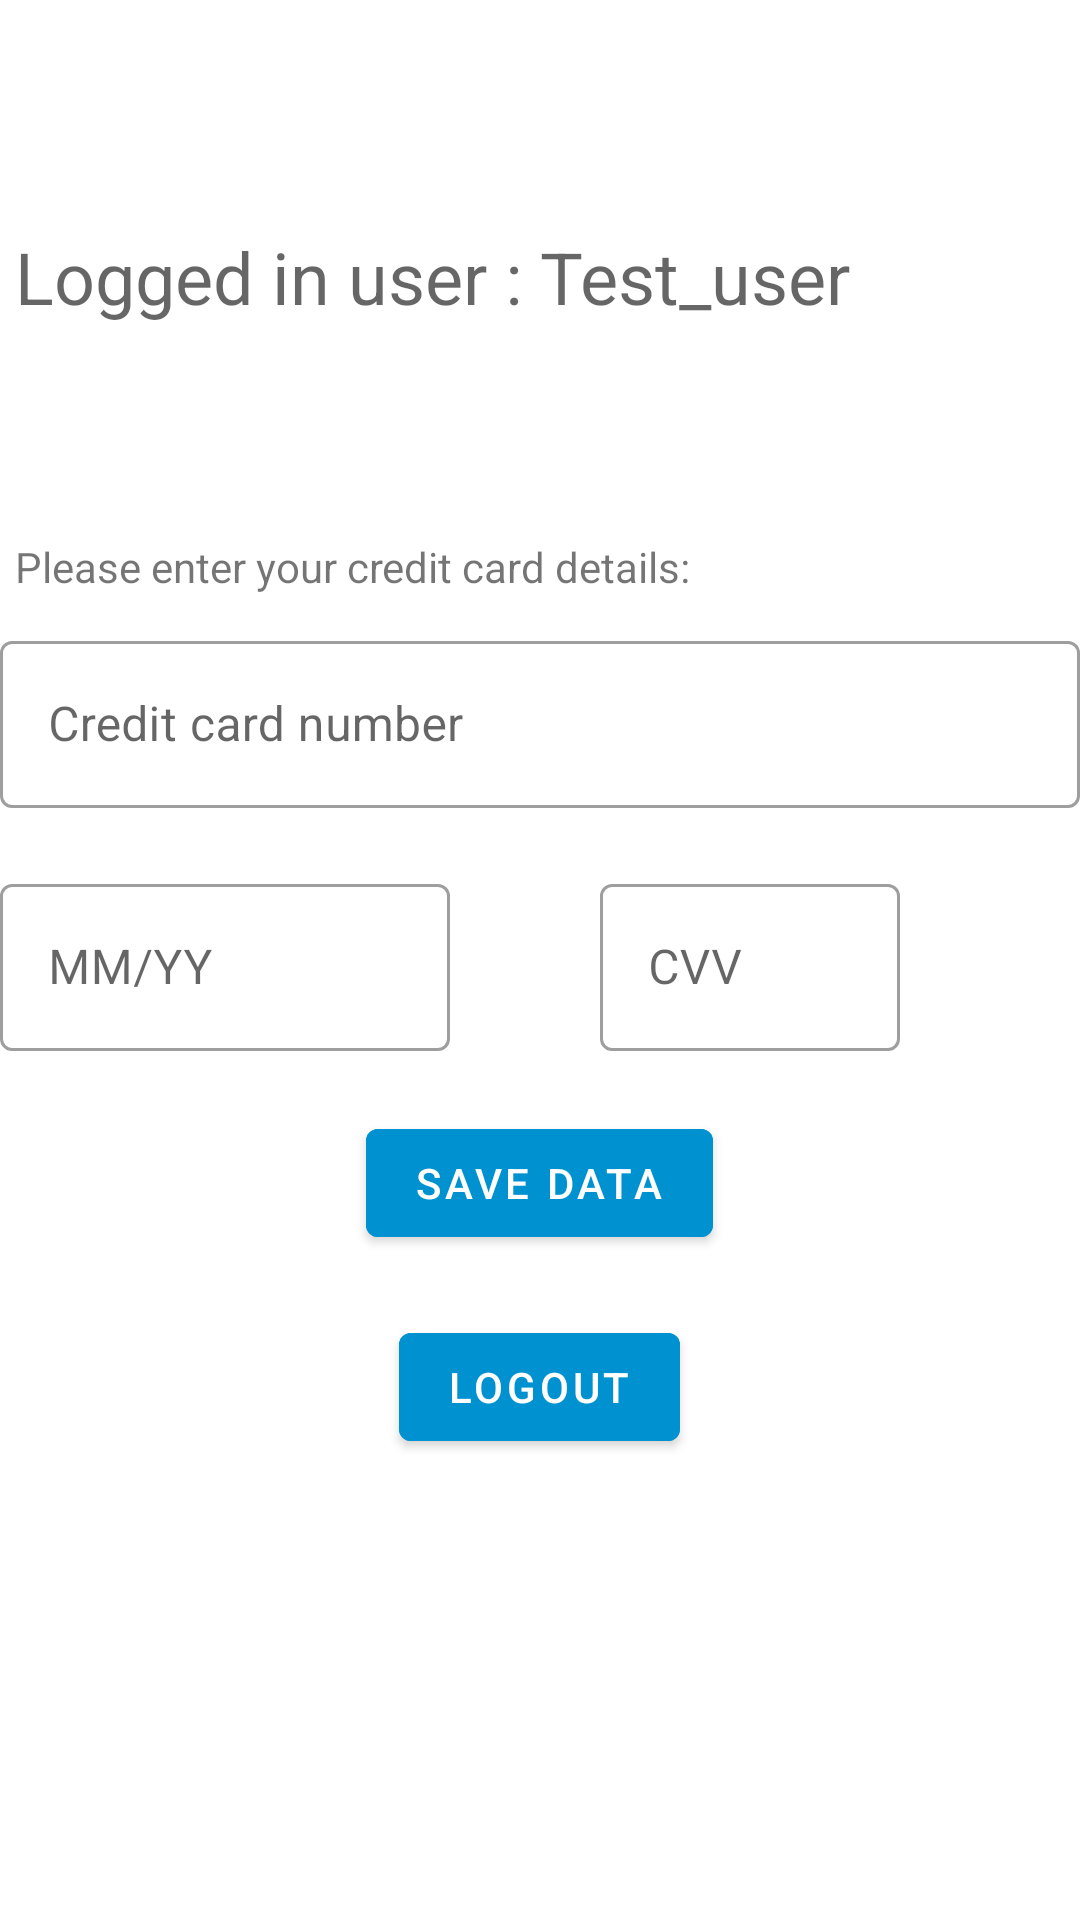

Layout XML and referenced resources for this Android screen:
<!-- AndroidManifest.xml: application theme Theme.LbsApp -->
<!-- res/layout/activity_main.xml -->
<?xml version="1.0" encoding="utf-8"?>
<RelativeLayout xmlns:android="http://schemas.android.com/apk/res/android"
    xmlns:app="http://schemas.android.com/apk/res-auto"
    xmlns:tools="http://schemas.android.com/tools"
    android:layout_width="match_parent"
    android:layout_height="match_parent"
    android:layout_margin="15dp"
    tools:context=".MainActivity">

    <TextView
        android:id="@+id/userNameText"
        android:layout_width="wrap_content"
        android:layout_height="wrap_content"
        android:textColor="@color/black"
        android:textSize="24sp"
        android:layout_marginStart="5dp"
        android:layout_marginBottom="100dp"
        android:layout_above="@id/creditCardNumber_text_input"

        android:hint="Logged in user : Test_user" />


    <TextView
        android:id="@+id/explainationText"
        android:layout_width="wrap_content"
        android:layout_height="wrap_content"
        android:layout_marginStart="5dp"
        android:layout_marginBottom="10dp"
        android:layout_above="@id/creditCardNumber_text_input"
        android:text="Please enter your credit card details:" />

    <com.google.android.material.textfield.TextInputLayout
        android:id="@+id/creditCardNumber_text_input"
        android:layout_width="match_parent"
        android:layout_height="wrap_content"
        android:layout_marginBottom="20dp"
        android:layout_above="@id/date_text_input"
        style="@style/Widget.MaterialComponents.TextInputLayout.OutlinedBox"
        android:hint="Credit card number">

        <com.google.android.material.textfield.TextInputEditText
            android:id="@+id/creditCardNumber_edit_text"
            android:layout_width="match_parent"
            android:layout_height="wrap_content"
            android:inputType="number"
            android:maxLength="19"
            android:importantForAutofill="no"/>
    </com.google.android.material.textfield.TextInputLayout>









        <com.google.android.material.textfield.TextInputLayout
            android:id="@+id/date_text_input"
            android:layout_height="wrap_content"
            android:layout_width="150dp"
            android:layout_centerVertical="true"
            style="@style/Widget.MaterialComponents.TextInputLayout.OutlinedBox"
            android:hint="MM/YY">
            <com.google.android.material.textfield.TextInputEditText
                android:id="@+id/date_edit_text"
                android:layout_width="150dp"
                android:layout_height="wrap_content"
                android:inputType="date"
                android:maxLength="5"
                android:importantForAutofill="no"/>
        </com.google.android.material.textfield.TextInputLayout>

        <com.google.android.material.textfield.TextInputLayout
            android:id="@+id/cvv_text_input"
            android:layout_height="wrap_content"
            android:layout_width="100dp"
            android:layout_centerVertical="true"
            android:layout_toRightOf="@+id/date_text_input"
            android:layout_below="@id/creditCardNumber_text_input"

            style="@style/Widget.MaterialComponents.TextInputLayout.OutlinedBox"
            android:hint="CVV"
            android:layout_marginLeft="50dp">
            <com.google.android.material.textfield.TextInputEditText
                android:id="@+id/cvv_edit_text"
                android:layout_width="100dp"
                android:layout_height="wrap_content"
                android:inputType="number"
                android:maxLength="3"
                android:importantForAutofill="no"/>
        </com.google.android.material.textfield.TextInputLayout>


    <com.google.android.material.button.MaterialButton
        android:id="@+id/saveButton"
        android:layout_below="@id/date_text_input"
        android:layout_width="wrap_content"
        android:layout_marginTop="20dp"
        android:layout_height="wrap_content"
        android:layout_centerHorizontal="true"
        android:backgroundTint="@color/main"
        android:text="Save data"
        />

    <com.google.android.material.button.MaterialButton
        android:layout_marginTop="20dp"
        android:id="@+id/logoutButton"
        android:layout_below="@id/saveButton"
        android:layout_width="wrap_content"
        android:layout_height="wrap_content"
        android:layout_centerHorizontal="true"
        android:backgroundTint="@color/main"
        android:text="Logout"
        />

</RelativeLayout>
<!-- resources referenced by this layout -->
<resources>
  <color name="black">#FF000000</color>
  <color name="main">#0092D0</color>
  <style name="Theme.LbsApp" parent="Theme.MaterialComponents.DayNight.DarkActionBar">
          
          <item name="colorPrimary">@color/main</item>
          <item name="colorPrimaryVariant">@color/main_700</item>
          <item name="colorOnPrimary">@color/white</item>
          
          <item name="colorSecondary">@color/teal_200</item>
          <item name="colorSecondaryVariant">@color/teal_700</item>
          <item name="colorOnSecondary">@color/black</item>
          
          <item name="android:statusBarColor" tools:targetApi="l">?attr/colorPrimaryVariant</item>
          
      </style>
  <color name="main_700">#00589C</color>
  <color name="white">#FFFFFFFF</color>
  <color name="teal_200">#FF03DAC5</color>
  <color name="teal_700">#FF018786</color>
</resources>
